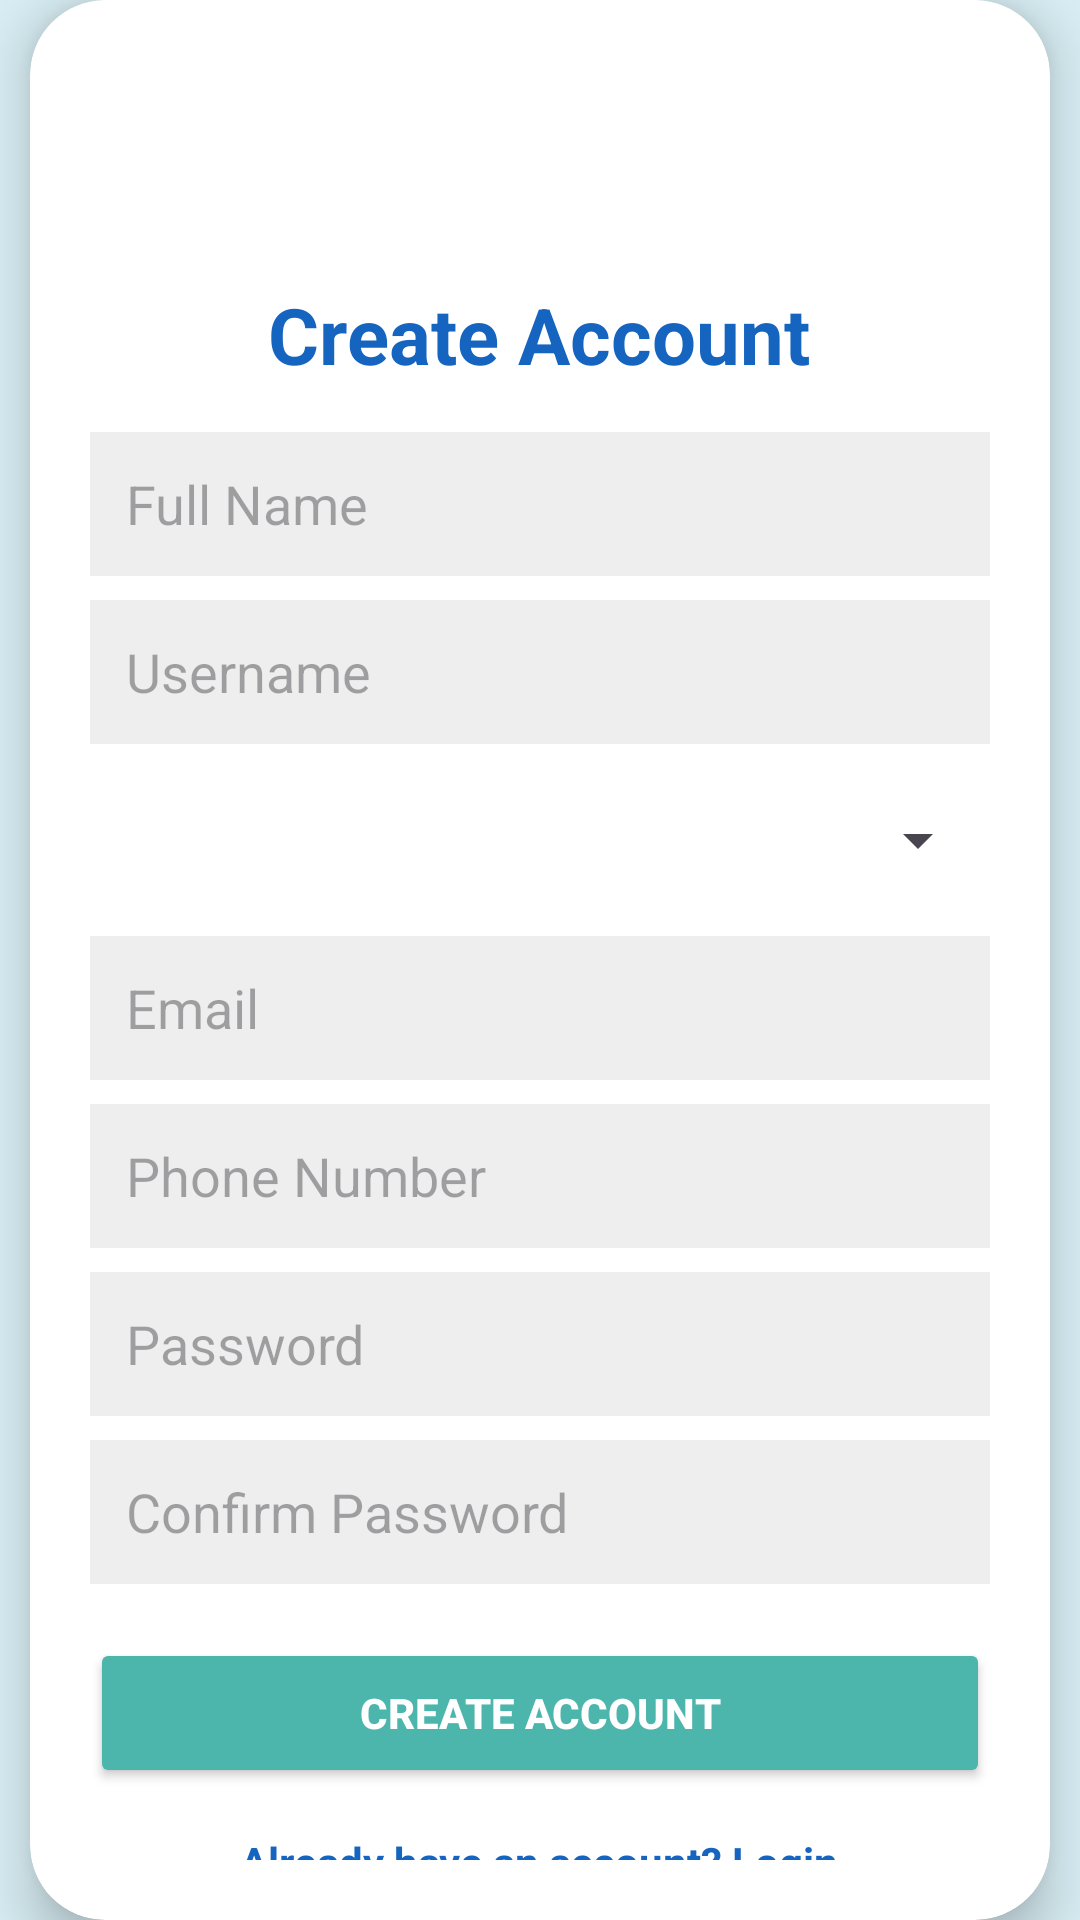

The Android layout XML behind this screen, and the referenced resources:
<!-- AndroidManifest.xml: application theme Theme.Car2Pool -->
<!-- res/layout/activity_register.xml -->
<?xml version="1.0" encoding="utf-8"?>
<androidx.constraintlayout.widget.ConstraintLayout
    xmlns:android="http://schemas.android.com/apk/res/android"
    xmlns:app="http://schemas.android.com/apk/res-auto"
    android:layout_width="match_parent"
    android:layout_height="match_parent"
    android:background="#D8EEF4">

    <androidx.cardview.widget.CardView
        android:layout_width="340dp"
        android:layout_height="wrap_content"
        app:cardCornerRadius="25dp"
        app:cardElevation="10dp"
        app:layout_constraintTop_toTopOf="parent"
        app:layout_constraintBottom_toBottomOf="parent"
        app:layout_constraintStart_toStartOf="parent"
        app:layout_constraintEnd_toEndOf="parent">

        <LinearLayout
            android:layout_width="match_parent"
            android:layout_height="wrap_content"
            android:orientation="vertical"
            android:padding="20dp">

            <ImageView
                android:id="@+id/imgLogo"
                android:layout_width="61dp"
                android:layout_height="64dp"
                android:layout_gravity="center"
                android:src="@drawable/user" />

            <TextView
                android:id="@+id/txtTitle"
                android:layout_width="wrap_content"
                android:layout_height="wrap_content"
                android:layout_gravity="center"
                android:layout_marginTop="10dp"
                android:text="Create Account"
                android:textColor="#1565C0"
                android:textSize="26sp"
                android:textStyle="bold"/>

            <EditText
                android:id="@+id/etName"
                android:layout_width="match_parent"
                android:layout_height="48dp"
                android:layout_marginTop="15dp"
                android:background="#EEEEEE"
                android:hint="Full Name"
                android:padding="12dp"/>

            <EditText
                android:id="@+id/etUserName"
                android:layout_width="match_parent"
                android:layout_height="48dp"
                android:layout_marginTop="8dp"
                android:background="#EEEEEE"
                android:hint="Username"
                android:padding="12dp"/>

            <Spinner
                android:id="@+id/spRole"
                android:layout_width="match_parent"
                android:layout_height="48dp"
                android:layout_marginTop="8dp"/>

            <EditText
                android:id="@+id/etEmail"
                android:layout_width="match_parent"
                android:layout_height="48dp"
                android:layout_marginTop="8dp"
                android:background="#EEEEEE"
                android:hint="Email"
                android:inputType="textEmailAddress"
                android:padding="12dp"/>

            <EditText
                android:id="@+id/etPhone"
                android:layout_width="match_parent"
                android:layout_height="48dp"
                android:layout_marginTop="8dp"
                android:background="#EEEEEE"
                android:hint="Phone Number"
                android:inputType="phone"
                android:padding="12dp"/>

            <EditText
                android:id="@+id/etPassword"
                android:layout_width="match_parent"
                android:layout_height="48dp"
                android:layout_marginTop="8dp"
                android:background="#EEEEEE"
                android:hint="Password"
                android:inputType="textPassword"
                android:padding="12dp"/>

            <EditText
                android:id="@+id/etConfirmPassword"
                android:layout_width="match_parent"
                android:layout_height="48dp"
                android:layout_marginTop="8dp"
                android:background="#EEEEEE"
                android:hint="Confirm Password"
                android:inputType="textPassword"
                android:padding="12dp"/>

            <Button
                android:id="@+id/btnRegister"
                android:layout_width="match_parent"
                android:layout_height="50dp"
                android:layout_marginTop="18dp"
                android:backgroundTint="#4DB6AC"
                android:text="CREATE ACCOUNT"
                android:textAllCaps="false"
                android:textColor="#FFFFFF"
                android:textStyle="bold"/>

            <TextView
                android:id="@+id/txtLogin"
                android:layout_width="wrap_content"
                android:layout_height="wrap_content"
                android:layout_gravity="center"
                android:layout_marginTop="15dp"
                android:text="Already have an account? Login"
                android:textColor="#1565C0"
                android:textStyle="bold"/>

        </LinearLayout>

    </androidx.cardview.widget.CardView>

</androidx.constraintlayout.widget.ConstraintLayout>
<!-- resources referenced by this layout -->
<resources>
  <style name="Theme.Car2Pool" parent="Base.Theme.Car2Pool" />
  <style name="Base.Theme.Car2Pool" parent="Theme.Material3.DayNight.NoActionBar">
          
          
      </style>
</resources>
